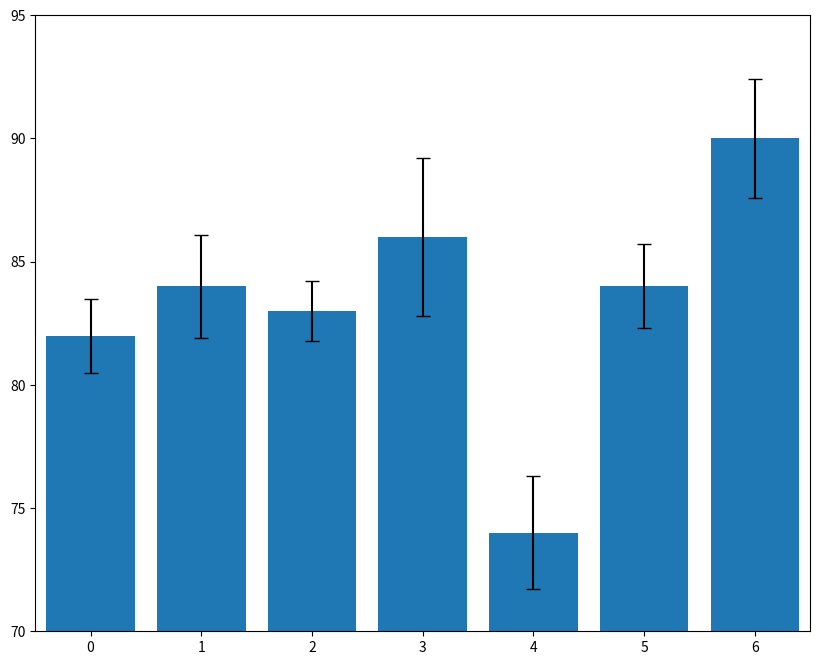

The matplotlib source for this figure:
from matplotlib import pyplot as plt

past_years_averages = [82, 84, 83, 86, 74, 84, 90]
years = [2000, 2001, 2002, 2003, 2004, 2005, 2006]
error = [1.5, 2.1, 1.2, 3.2, 2.3, 1.7, 2.4]

# Create a figure of width 10 and height 8
plt.figure(figsize=(10,8))

# Plot the blue bars listed in past_years_averages
# Add error bars of cap size 5 and heights listed in error
plt.bar(range(len(years)), past_years_averages, yerr=error, capsize=5)

# Set the axis to go from -0.5 to 6.5 (x) 70 a 95 (y)
plt.axis([-0.5, 6.5, 70, 95])

plt.show()